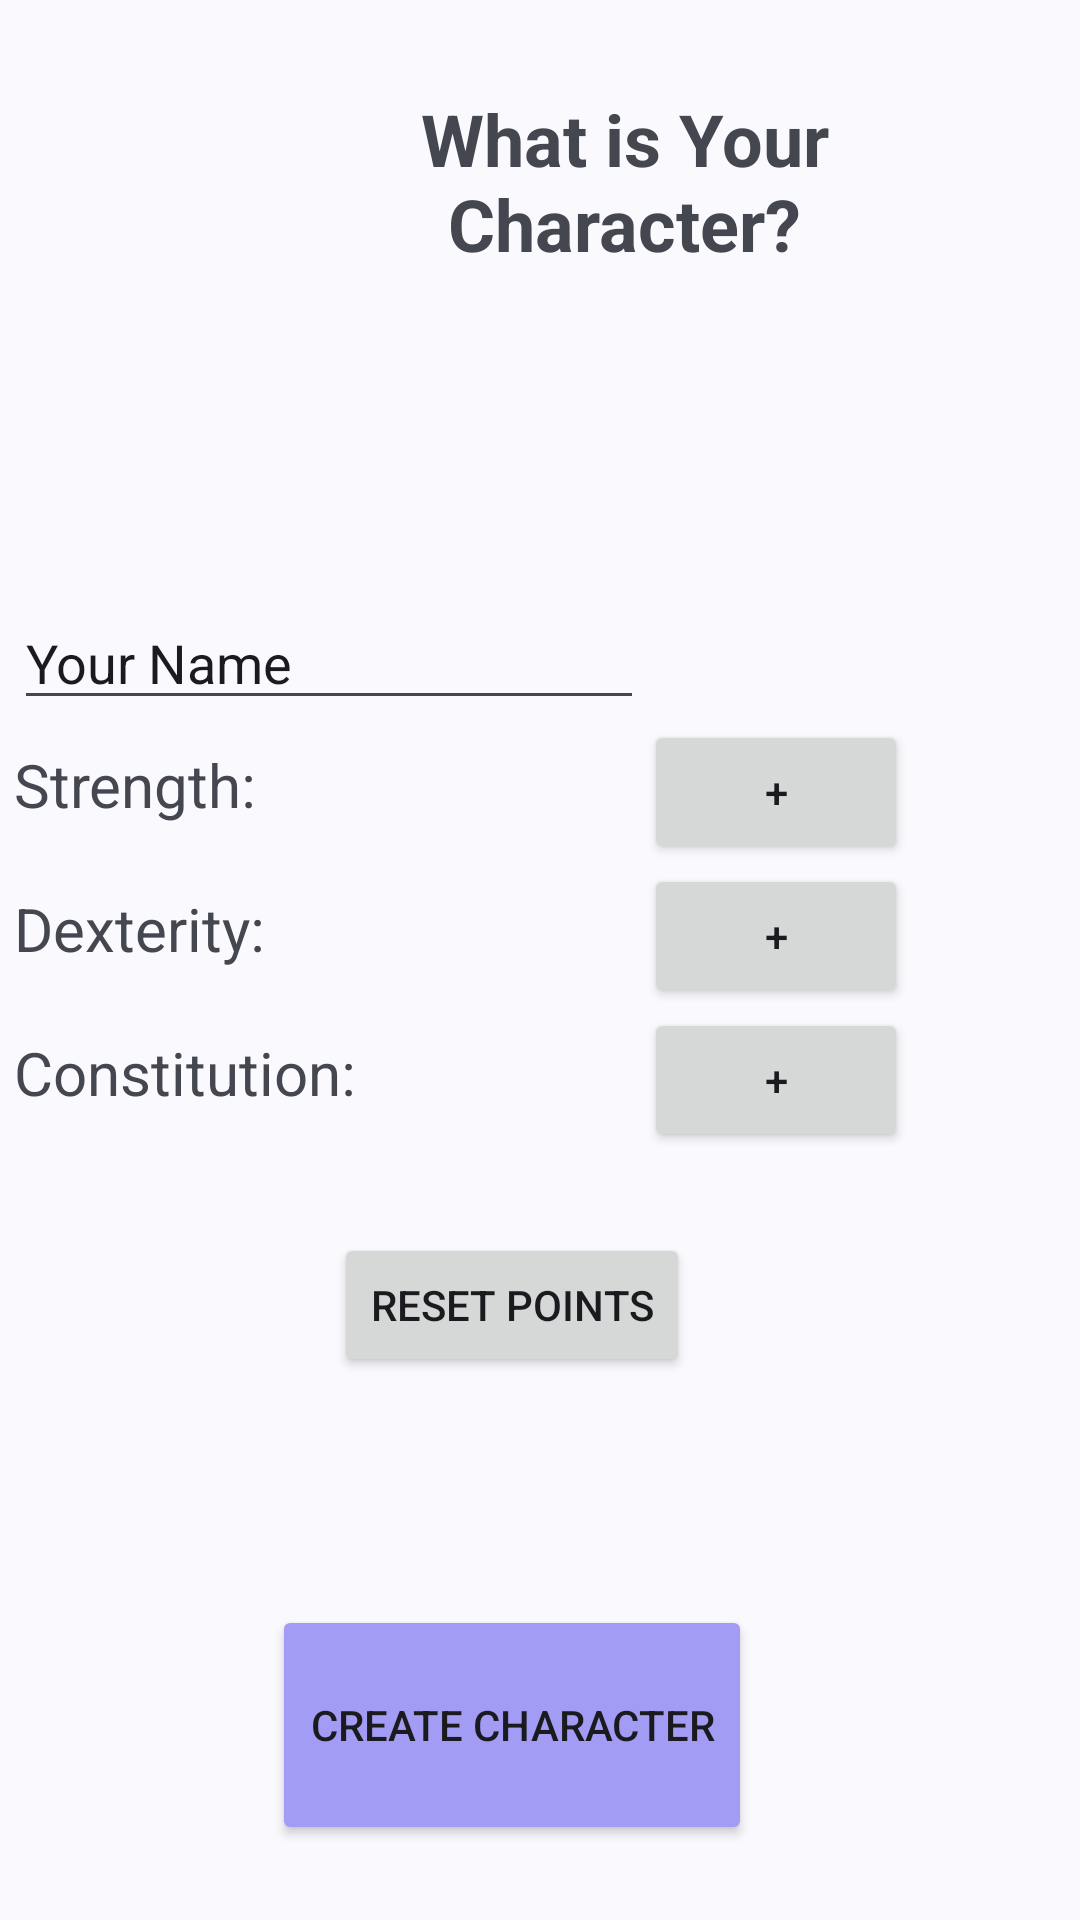

Android layout source for this screen:
<!-- AndroidManifest.xml: application theme Theme.Material3.DynamicColors.Light -->
<!-- res/layout/activity_new_game.xml -->
<?xml version="1.0" encoding="utf-8"?>
<androidx.constraintlayout.widget.ConstraintLayout xmlns:android="http://schemas.android.com/apk/res/android"
    xmlns:app="http://schemas.android.com/apk/res-auto"
    xmlns:tools="http://schemas.android.com/tools"
    android:layout_width="match_parent"
    android:layout_height="match_parent"
    tools:context=".NewGameActivity">

    <TextView
        android:id="@+id/textView"
        android:layout_width="244dp"
        android:layout_height="66dp"
        android:layout_marginStart="86dp"
        android:layout_marginTop="30dp"
        android:layout_marginEnd="86dp"
        android:text="What is Your Character?"
        android:textAlignment="center"
        android:textSize="24sp"
        android:textStyle="bold"
        app:layout_constraintEnd_toEndOf="parent"
        app:layout_constraintHorizontal_bias="0.0"
        app:layout_constraintStart_toStartOf="parent"
        app:layout_constraintTop_toTopOf="parent" />

    <Button
        android:id="@+id/button9"
        android:layout_width="wrap_content"
        android:layout_height="wrap_content"
        android:layout_marginStart="140dp"
        android:layout_marginTop="76dp"
        android:layout_marginEnd="159dp"
        android:layout_marginBottom="76dp"
        android:onClick="btnReset"
        android:text="Reset Points"
        app:layout_constraintBottom_toTopOf="@+id/button"
        app:layout_constraintEnd_toEndOf="parent"
        app:layout_constraintStart_toStartOf="parent"
        app:layout_constraintTop_toBottomOf="@+id/txtCon"
        app:layout_constraintVertical_bias="1.0"
        tools:text="btnReset" />

    <Button
        android:id="@+id/button"
        android:layout_width="160dp"
        android:layout_height="80dp"
        android:layout_marginStart="107dp"
        android:layout_marginEnd="126dp"
        android:layout_marginBottom="25dp"
        android:backgroundTint="#a29cf4"
        android:onClick="createChar"
        android:text="Create Character"
        app:layout_constraintBottom_toBottomOf="parent"
        app:layout_constraintEnd_toEndOf="parent"
        app:layout_constraintStart_toStartOf="parent"
        tools:text="btnCreateChar" />

    <TableLayout
        android:id="@+id/tableLayout"
        android:layout_width="343dp"
        android:layout_height="209dp"
        android:layout_marginTop="166dp"
        android:layout_marginEnd="8dp"
        android:layout_marginBottom="67dp"
        app:layout_constraintBottom_toTopOf="@+id/button9"
        app:layout_constraintEnd_toEndOf="parent"
        app:layout_constraintStart_toStartOf="parent"
        app:layout_constraintTop_toBottomOf="@+id/textView">

        <TableRow
            android:layout_width="match_parent"
            android:layout_height="match_parent">

            <EditText
                android:id="@+id/editTextTextPersonName3"
                android:layout_width="wrap_content"
                android:layout_height="wrap_content"
                android:ems="10"
                android:inputType="textPersonName"
                android:text="Your Name"
                tools:text="txtName" />
        </TableRow>

        <TableRow
            android:layout_width="match_parent"
            android:layout_height="match_parent">

            <TextView
                android:id="@+id/txtStr"
                android:layout_width="wrap_content"
                android:layout_height="wrap_content"
                android:text="Strength: "
                android:textSize="20sp"
                tools:text="textStr" />

            <Button
                android:id="@+id/addStr"
                android:layout_width="wrap_content"
                android:layout_height="wrap_content"
                android:onClick="addStr"
                android:text="+"
                tools:text="btnAddStr" />
        </TableRow>

        <TableRow
            android:layout_width="match_parent"
            android:layout_height="match_parent">

            <TextView
                android:id="@+id/txtDex"
                android:layout_width="wrap_content"
                android:layout_height="wrap_content"
                android:text="Dexterity: "
                android:textSize="20sp"
                tools:text="textDex" />

            <Button
                android:id="@+id/addDex"
                android:layout_width="wrap_content"
                android:layout_height="wrap_content"
                android:onClick="addDex"
                android:text="+"
                tools:text="btnAddCon" />

        </TableRow>

        <TableRow
            android:layout_width="match_parent"
            android:layout_height="wrap_content">

            <TextView
                android:id="@+id/txtCon"
                android:layout_width="wrap_content"
                android:layout_height="wrap_content"
                android:text="Constitution: "
                android:textSize="20sp"
                tools:text="textCon" />

            <Button
                android:id="@+id/addCon"
                android:layout_width="wrap_content"
                android:layout_height="wrap_content"
                android:onClick="addCon"
                android:text="+"
                tools:text="btnAddDex" />

        </TableRow>

    </TableLayout>

</androidx.constraintlayout.widget.ConstraintLayout>
<!-- resources referenced by this layout -->
<resources>

</resources>
